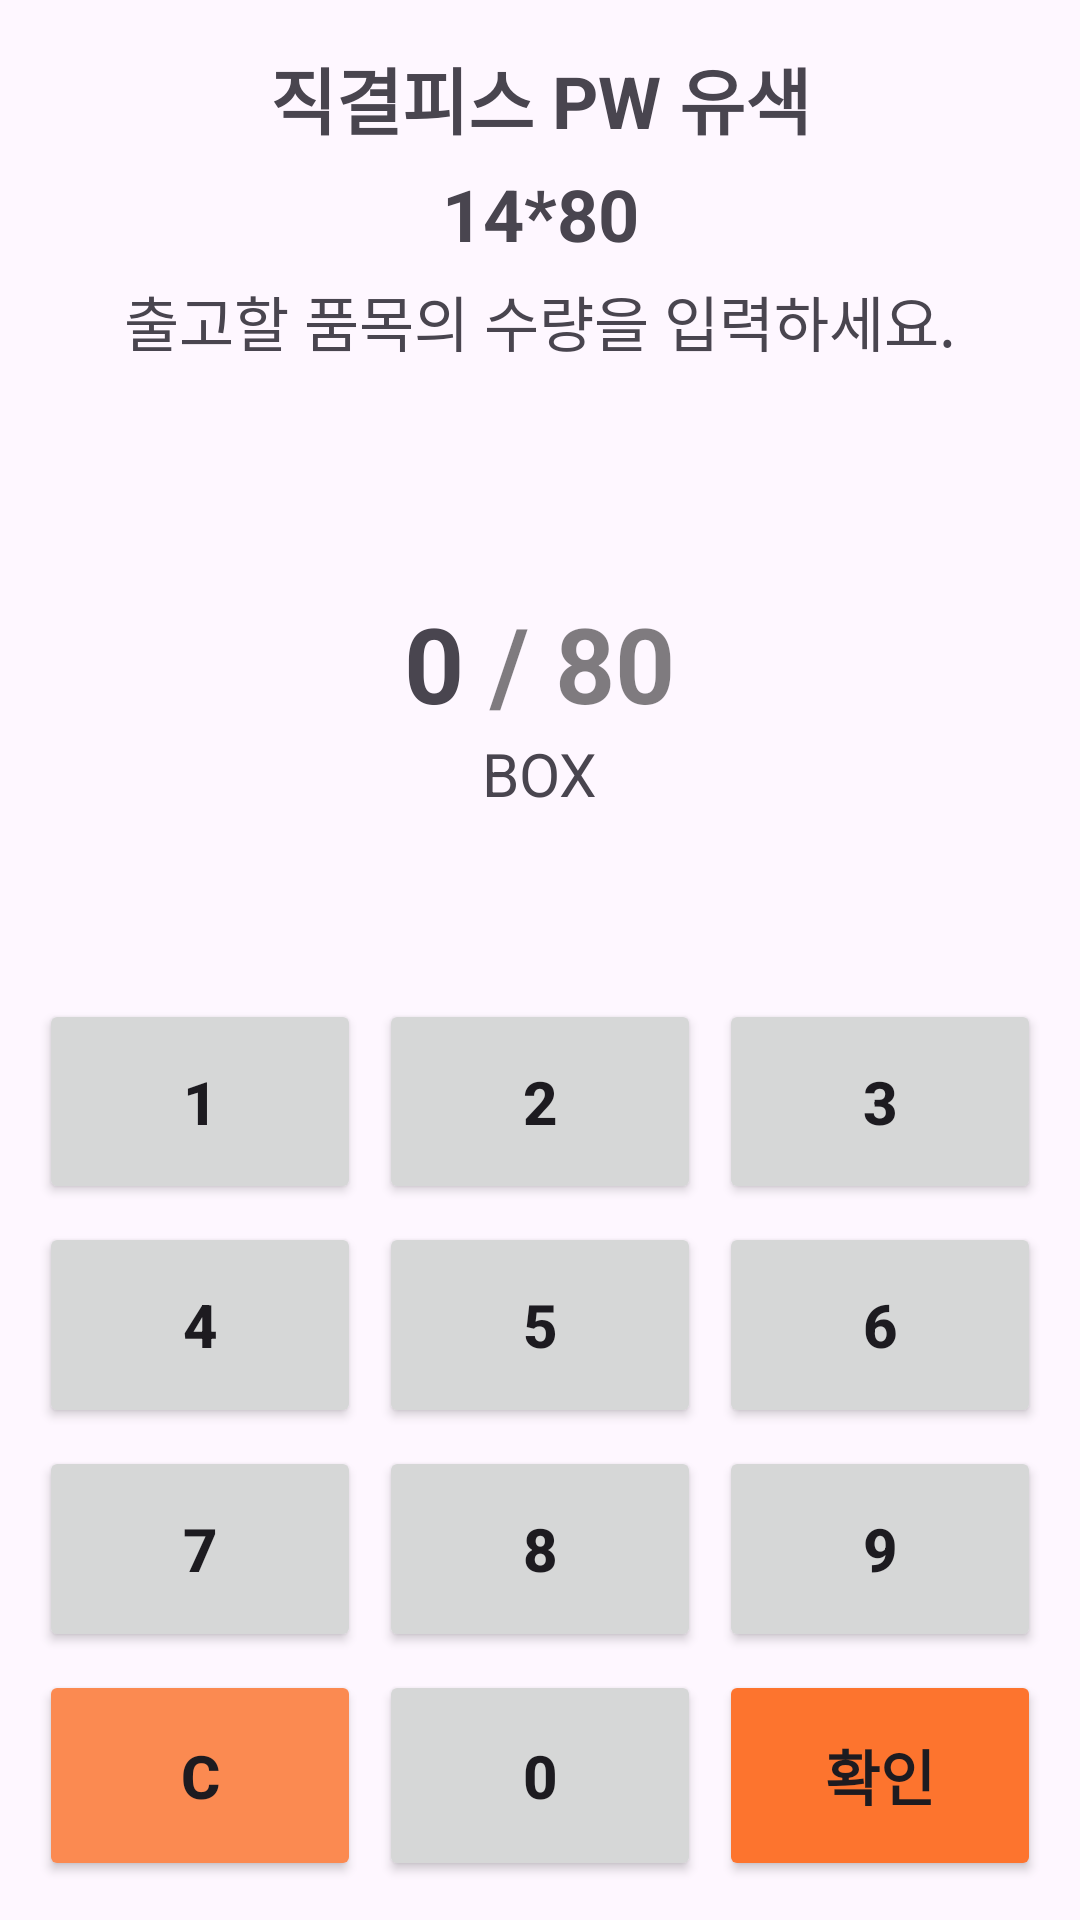

Layout XML and referenced resources for this Android screen:
<!-- AndroidManifest.xml: application theme Theme.SeoulF3 -->
<!-- res/layout/activity_quantity.xml -->
<?xml version="1.0" encoding="utf-8"?>
<androidx.constraintlayout.widget.ConstraintLayout xmlns:android="http://schemas.android.com/apk/res/android"
    xmlns:app="http://schemas.android.com/apk/res-auto"
    xmlns:tools="http://schemas.android.com/tools"
    android:layout_width="match_parent"
    android:layout_height="match_parent"
    tools:context=".outputupdate.updatesize.quantity.QuantityActivity">

    <TextView
        android:paddingTop="10dp"
        android:id="@+id/tv_itemName"
        android:layout_width="wrap_content"
        android:layout_height="wrap_content"
        android:layout_margin="5dp"
        android:text=" 직결피스 PW 유색 "
        android:textSize="24sp"
        android:textStyle="bold"
        app:layout_constraintTop_toTopOf="parent"
        app:layout_constraintLeft_toLeftOf="parent"
        app:layout_constraintRight_toRightOf="parent"
        />

    <TextView
        android:id="@+id/tv_itemSize"
        android:layout_width="wrap_content"
        android:layout_height="wrap_content"
        android:layout_margin="5dp"
        android:text="14*80"
        android:textSize="24sp"
        android:textStyle="bold"
        app:layout_constraintLeft_toLeftOf="parent"
        app:layout_constraintRight_toRightOf="parent"
        app:layout_constraintTop_toBottomOf="@id/tv_itemName" />


    <TextView
        android:id="@+id/tv_ex"
        android:layout_width="wrap_content"
        android:layout_height="wrap_content"
        android:layout_margin="5dp"
        android:text="출고할 품목의 수량을 입력하세요."
        android:textSize="20sp"
        app:layout_constraintLeft_toLeftOf="parent"
        app:layout_constraintRight_toRightOf="parent"
        app:layout_constraintTop_toBottomOf="@id/tv_itemSize" />

    <LinearLayout
        android:id="@+id/lay"
        android:orientation="horizontal"
        android:layout_width="match_parent"
        android:layout_height="wrap_content"
        android:gravity="center"
        app:layout_constraintBottom_toTopOf="@id/guideline3"
        app:layout_constraintLeft_toLeftOf="parent"
        app:layout_constraintRight_toRightOf="parent"
        app:layout_constraintTop_toBottomOf="@id/tv_ex" >


        <TextView
            android:id="@+id/tv_num"
            android:layout_width="wrap_content"
            android:layout_height="wrap_content"
            android:gravity="center"
            android:text="0"
            android:textSize="35dp"
            android:textStyle="bold"
            app:layout_constraintBottom_toTopOf="@id/guideline3"
            app:layout_constraintLeft_toLeftOf="parent"
            app:layout_constraintRight_toRightOf="parent"
            app:layout_constraintTop_toBottomOf="@id/tv_ex" />

        <TextView
            android:textColor="#80000000"
            android:layout_width="wrap_content"
            android:layout_height="wrap_content"
            android:text=" / "
            android:textSize="35dp"
            android:textStyle="bold"
            app:layout_constraintBottom_toTopOf="@id/guideline3"
            app:layout_constraintLeft_toLeftOf="parent"
            app:layout_constraintRight_toRightOf="parent"
            app:layout_constraintTop_toBottomOf="@id/tv_ex" />

        <TextView
            android:textColor="#80000000"
            android:id="@+id/tv_max"
            android:layout_width="wrap_content"
            android:layout_height="wrap_content"
            android:gravity="center"
            android:text="80"
            android:textSize="35dp"
            android:textStyle="bold"
            app:layout_constraintBottom_toTopOf="@id/guideline3"
            app:layout_constraintLeft_toLeftOf="parent"
            app:layout_constraintRight_toRightOf="parent"
            app:layout_constraintTop_toBottomOf="@id/tv_ex" />

    </LinearLayout>


    <TextView
        android:id="@+id/tt"
        android:layout_width="wrap_content"
        android:layout_height="wrap_content"
        android:text="BOX"
        android:textSize="20dp"
        app:layout_constraintLeft_toLeftOf="@id/lay"
        app:layout_constraintRight_toRightOf="@id/lay"
        app:layout_constraintTop_toBottomOf="@id/lay" />

    <androidx.constraintlayout.widget.Guideline
        android:id="@+id/guideline3"
        android:layout_width="wrap_content"
        android:layout_height="wrap_content"
        android:orientation="horizontal"
        app:layout_constraintGuide_percent="0.5" />


    <TableLayout
        android:layout_width="match_parent"
        android:layout_height="0dp"
        android:layout_margin="10dp"
        app:layout_constraintBottom_toBottomOf="parent"
        app:layout_constraintTop_toBottomOf="@id/guideline3">


        <TableRow
            android:layout_width="match_parent"
            android:layout_height="match_parent"
            android:layout_weight="1">

            <Button
                android:id="@+id/n1"
                android:layout_width="wrap_content"
                android:layout_height="match_parent"
                android:layout_margin="3dp"
                android:layout_weight="1"
                android:text="1"
                android:textSize="20dp"
                android:textStyle="bold" />

            <Button
                android:id="@+id/n2"
                android:layout_width="wrap_content"
                android:layout_height="match_parent"
                android:layout_margin="3dp"
                android:layout_weight="1"
                android:text="2"
                android:textSize="20dp"
                android:textStyle="bold" />

            <Button
                android:id="@+id/n3"
                android:layout_width="wrap_content"
                android:layout_height="match_parent"
                android:layout_margin="3dp"
                android:layout_weight="1"
                android:text="3"
                android:textSize="20dp"
                android:textStyle="bold" />
        </TableRow>

        <TableRow
            android:layout_width="match_parent"
            android:layout_height="match_parent"
            android:layout_weight="1">

            <Button
                android:id="@+id/n4"
                android:layout_width="wrap_content"
                android:layout_height="match_parent"
                android:layout_margin="3dp"
                android:layout_weight="1"
                android:text="4"
                android:textSize="20dp"
                android:textStyle="bold" />

            <Button
                android:id="@+id/n5"
                android:layout_width="wrap_content"
                android:layout_height="match_parent"
                android:layout_margin="3dp"
                android:layout_weight="1"
                android:text="5"
                android:textSize="20dp"
                android:textStyle="bold" />

            <Button
                android:id="@+id/n6"
                android:layout_width="wrap_content"
                android:layout_height="match_parent"
                android:layout_margin="3dp"
                android:layout_weight="1"
                android:text="6"
                android:textSize="20dp"
                android:textStyle="bold" />

        </TableRow>

        <TableRow
            android:layout_width="match_parent"
            android:layout_height="match_parent"
            android:layout_weight="1">

            <Button
                android:id="@+id/n7"
                android:layout_width="wrap_content"
                android:layout_height="match_parent"
                android:layout_margin="3dp"
                android:layout_weight="1"
                android:text="7"
                android:textSize="20dp"
                android:textStyle="bold" />

            <Button
                android:id="@+id/n8"
                android:layout_width="wrap_content"
                android:layout_height="match_parent"
                android:layout_margin="3dp"
                android:layout_weight="1"
                android:text="8"
                android:textSize="20dp"
                android:textStyle="bold" />

            <Button
                android:id="@+id/n9"
                android:layout_width="wrap_content"
                android:layout_height="match_parent"
                android:layout_margin="3dp"
                android:layout_weight="1"
                android:text="9"
                android:textSize="20dp"
                android:textStyle="bold" />

        </TableRow>

        <TableRow
            android:layout_width="match_parent"
            android:layout_height="match_parent"
            android:layout_weight="1">

            <Button
                android:id="@+id/c"
                android:layout_width="wrap_content"
                android:layout_height="match_parent"
                android:layout_margin="3dp"
                android:layout_weight="1"
                android:backgroundTint="#FB8A51"
                android:text="C"
                android:textSize="20dp"
                android:textStyle="bold" />

            <Button
                android:id="@+id/n0"
                android:layout_width="wrap_content"
                android:layout_height="match_parent"
                android:layout_margin="3dp"
                android:layout_weight="1"
                android:text="0"
                android:textSize="20dp"
                android:textStyle="bold" />

            <Button
                android:id="@+id/btn_addGoods"
                android:layout_width="wrap_content"
                android:layout_height="match_parent"
                android:layout_margin="3dp"
                android:layout_weight="1"
                android:backgroundTint="#FD742E"
                android:text="확인"
                android:textSize="20dp"
                android:textStyle="bold" />
        </TableRow>

    </TableLayout>


</androidx.constraintlayout.widget.ConstraintLayout>
<!-- resources referenced by this layout -->
<resources>
  <style name="Theme.SeoulF3" parent="Base.Theme.SeoulF3" />
  <style name="Base.Theme.SeoulF3" parent="Theme.Material3.Light.NoActionBar">
          
          
      </style>
</resources>
